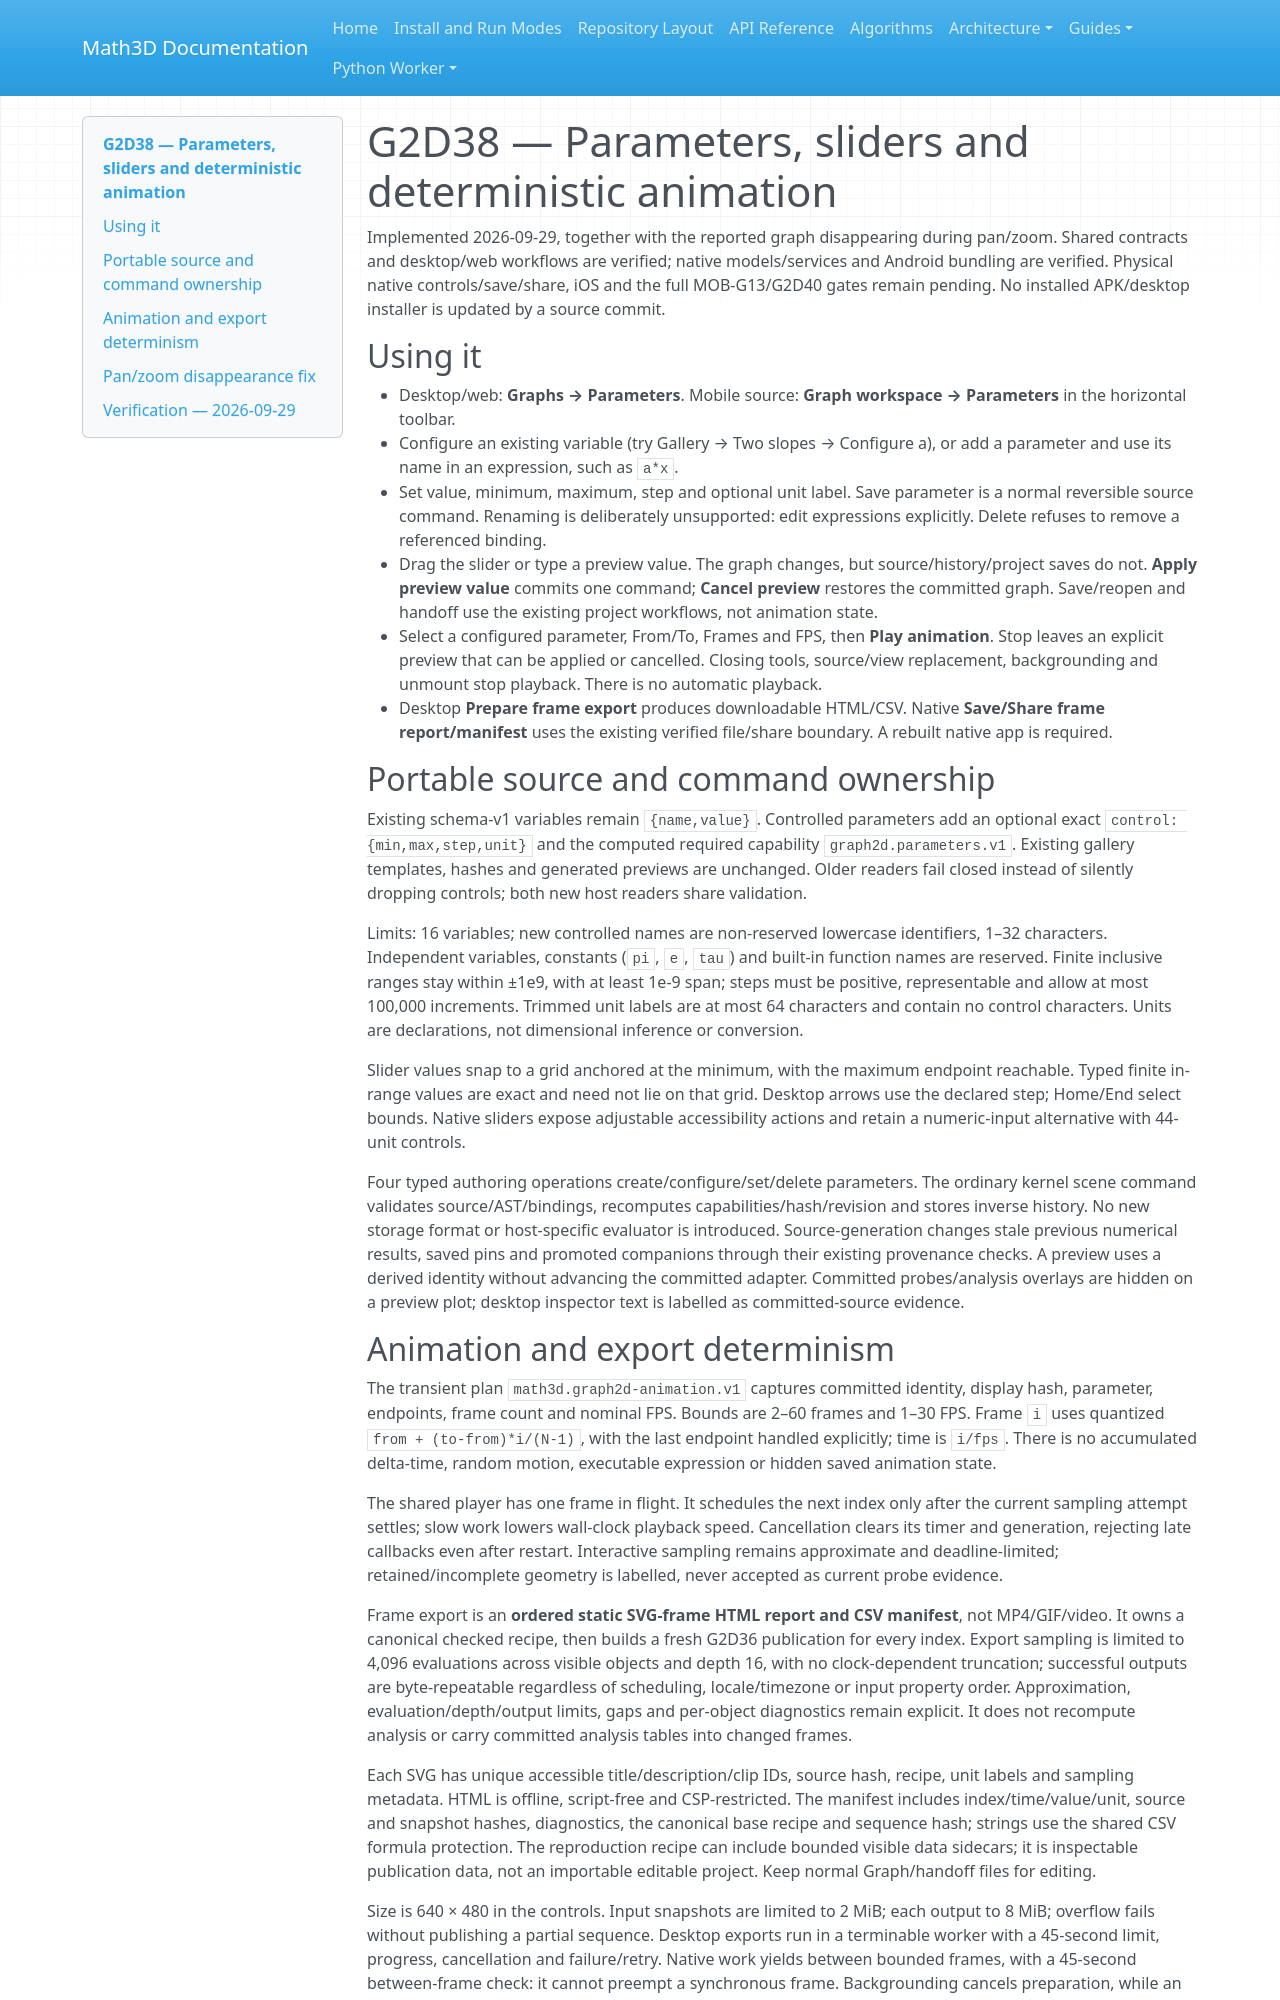

repository: expert10000/Math3D · page: graph2d-g38-parameters-animation/index.html · generator: mkdocs

# G2D38 — Parameters, sliders and deterministic animation

Implemented 2026-09-29, together with the reported graph disappearing during pan/zoom. Shared contracts and desktop/web workflows are verified; native models/services and Android bundling are verified. Physical native controls/save/share, iOS and the full MOB-G13/G2D40 gates remain pending. No installed APK/desktop installer is updated by a source commit.

## Using it

- Desktop/web: **Graphs → Parameters**. Mobile source: **Graph workspace → Parameters** in the horizontal toolbar.
- Configure an existing variable (try Gallery → Two slopes → Configure a), or add a parameter and use its name in an expression, such as `a*x`.
- Set value, minimum, maximum, step and optional unit label. Save parameter is a normal reversible source command. Renaming is deliberately unsupported: edit expressions explicitly. Delete refuses to remove a referenced binding.
- Drag the slider or type a preview value. The graph changes, but source/history/project saves do not. **Apply preview value** commits one command; **Cancel preview** restores the committed graph. Save/reopen and handoff use the existing project workflows, not animation state.
- Select a configured parameter, From/To, Frames and FPS, then **Play animation**. Stop leaves an explicit preview that can be applied or cancelled. Closing tools, source/view replacement, backgrounding and unmount stop playback. There is no automatic playback.
- Desktop **Prepare frame export** produces downloadable HTML/CSV. Native **Save/Share frame report/manifest** uses the existing verified file/share boundary. A rebuilt native app is required.

## Portable source and command ownership

Existing schema-v1 variables remain `{name,value}`. Controlled parameters add an optional exact `control: {min,max,step,unit}` and the computed required capability `graph2d.parameters.v1`. Existing gallery templates, hashes and generated previews are unchanged. Older readers fail closed instead of silently dropping controls; both new host readers share validation.

Limits: 16 variables; new controlled names are non-reserved lowercase identifiers, 1–32 characters. Independent variables, constants (`pi`, `e`, `tau`) and built-in function names are reserved. Finite inclusive ranges stay within ±1e9, with at least 1e-9 span; steps must be positive, representable and allow at most 100,000 increments. Trimmed unit labels are at most 64 characters and contain no control characters. Units are declarations, not dimensional inference or conversion.

Slider values snap to a grid anchored at the minimum, with the maximum endpoint reachable. Typed finite in-range values are exact and need not lie on that grid. Desktop arrows use the declared step; Home/End select bounds. Native sliders expose adjustable accessibility actions and retain a numeric-input alternative with 44-unit controls.

Four typed authoring operations create/configure/set/delete parameters. The ordinary kernel scene command validates source/AST/bindings, recomputes capabilities/hash/revision and stores inverse history. No new storage format or host-specific evaluator is introduced. Source-generation changes stale previous numerical results, saved pins and promoted companions through their existing provenance checks. A preview uses a derived identity without advancing the committed adapter. Committed probes/analysis overlays are hidden on a preview plot; desktop inspector text is labelled as committed-source evidence.
